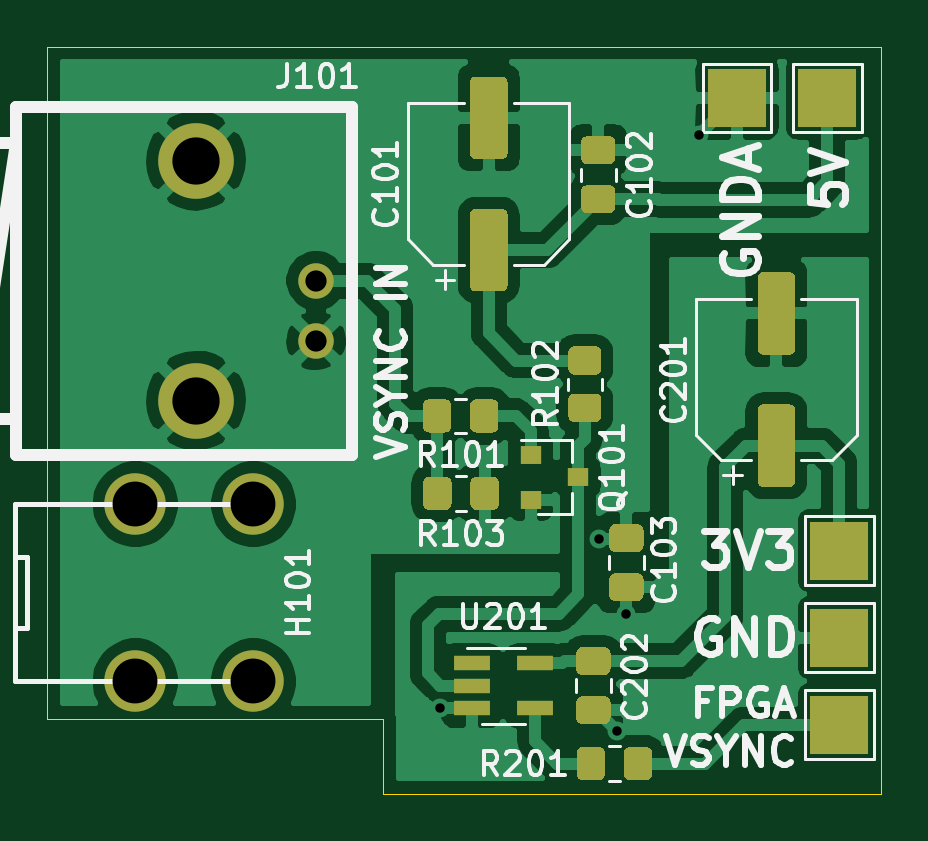
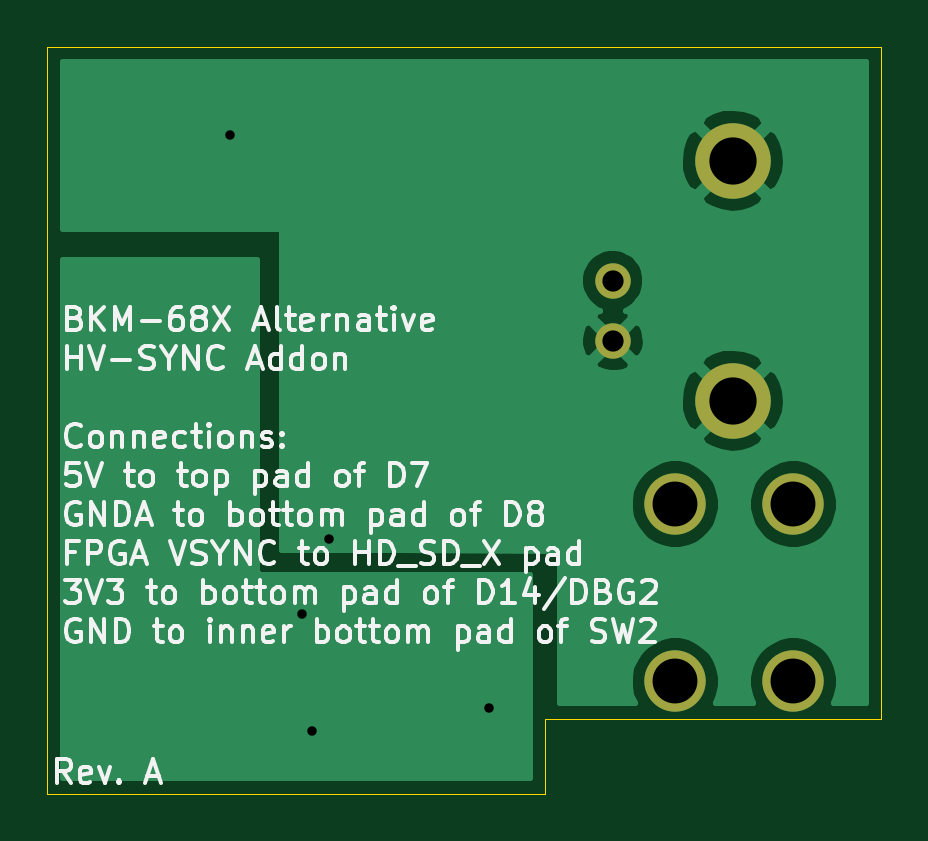
Circuit board: 11 layer files. Board 35.3 x 31.6 mm.
- bottom_copper: bkm-68x-simple-hv-addon-B_Cu.gbr (19129 bytes)
- bottom_mask: bkm-68x-simple-hv-addon-B_Mask.gbr (850 bytes)
- paste: bkm-68x-simple-hv-addon-B_Paste.gbr (524 bytes)
- bottom_silk: bkm-68x-simple-hv-addon-B_SilkS.gbr (44463 bytes)
- outline: bkm-68x-simple-hv-addon-Edge_Cuts.gbr (862 bytes)
- top_copper: bkm-68x-simple-hv-addon-F_Cu.gbr (84448 bytes)
- top_mask: bkm-68x-simple-hv-addon-F_Mask.gbr (7847 bytes)
- paste: bkm-68x-simple-hv-addon-F_Paste.gbr (7253 bytes)
- top_silk: bkm-68x-simple-hv-addon-F_SilkS.gbr (29906 bytes)
- drill: bkm-68x-simple-hv-addon-NPTH.drl (326 bytes)
- drill: bkm-68x-simple-hv-addon-PTH.drl (565 bytes)

=== bottom_copper: bkm-68x-simple-hv-addon-B_Cu.gbr (19129 bytes, source omitted) ===
=== bottom_mask: bkm-68x-simple-hv-addon-B_Mask.gbr ===
%TF.GenerationSoftware,KiCad,Pcbnew,5.1.12-84ad8e8a86~92~ubuntu20.04.1*%
%TF.CreationDate,2022-06-17T21:56:11+02:00*%
%TF.ProjectId,bkm-68x-simple-hv-addon,626b6d2d-3638-4782-9d73-696d706c652d,rev?*%
%TF.SameCoordinates,Original*%
%TF.FileFunction,Soldermask,Bot*%
%TF.FilePolarity,Negative*%
%FSLAX46Y46*%
G04 Gerber Fmt 4.6, Leading zero omitted, Abs format (unit mm)*
G04 Created by KiCad (PCBNEW 5.1.12-84ad8e8a86~92~ubuntu20.04.1) date 2022-06-17 21:56:11*
%MOMM*%
%LPD*%
G01*
G04 APERTURE LIST*
%ADD10C,1.500000*%
%ADD11C,3.200000*%
%ADD12C,2.600000*%
G04 APERTURE END LIST*
D10*
%TO.C,J101*%
X106879201Y-128016000D03*
D11*
X101799201Y-120396000D03*
X101799201Y-130556000D03*
D10*
X106879201Y-125476000D03*
%TD*%
D12*
%TO.C,H101*%
X99227000Y-142434000D03*
X104227000Y-142434000D03*
X104227000Y-134934000D03*
X99227000Y-134934000D03*
%TD*%
M02*

=== paste: bkm-68x-simple-hv-addon-B_Paste.gbr ===
%TF.GenerationSoftware,KiCad,Pcbnew,5.1.12-84ad8e8a86~92~ubuntu20.04.1*%
%TF.CreationDate,2022-06-17T21:56:11+02:00*%
%TF.ProjectId,bkm-68x-simple-hv-addon,626b6d2d-3638-4782-9d73-696d706c652d,rev?*%
%TF.SameCoordinates,Original*%
%TF.FileFunction,Paste,Bot*%
%TF.FilePolarity,Positive*%
%FSLAX46Y46*%
G04 Gerber Fmt 4.6, Leading zero omitted, Abs format (unit mm)*
G04 Created by KiCad (PCBNEW 5.1.12-84ad8e8a86~92~ubuntu20.04.1) date 2022-06-17 21:56:11*
%MOMM*%
%LPD*%
G01*
G04 APERTURE LIST*
G04 APERTURE END LIST*
M02*

=== bottom_silk: bkm-68x-simple-hv-addon-B_SilkS.gbr (44463 bytes, source omitted) ===
=== outline: bkm-68x-simple-hv-addon-Edge_Cuts.gbr ===
%TF.GenerationSoftware,KiCad,Pcbnew,5.1.12-84ad8e8a86~92~ubuntu20.04.1*%
%TF.CreationDate,2022-06-17T21:56:11+02:00*%
%TF.ProjectId,bkm-68x-simple-hv-addon,626b6d2d-3638-4782-9d73-696d706c652d,rev?*%
%TF.SameCoordinates,Original*%
%TF.FileFunction,Profile,NP*%
%FSLAX46Y46*%
G04 Gerber Fmt 4.6, Leading zero omitted, Abs format (unit mm)*
G04 Created by KiCad (PCBNEW 5.1.12-84ad8e8a86~92~ubuntu20.04.1) date 2022-06-17 21:56:11*
%MOMM*%
%LPD*%
G01*
G04 APERTURE LIST*
%TA.AperFunction,Profile*%
%ADD10C,0.050000*%
%TD*%
G04 APERTURE END LIST*
D10*
X95504000Y-144018000D02*
X95504000Y-115570000D01*
X109728000Y-147193000D02*
X130810000Y-147193000D01*
X109728000Y-144018000D02*
X109728000Y-147193000D01*
X95504000Y-144018000D02*
X109728000Y-144018000D01*
X95504000Y-115570000D02*
X130810000Y-115570000D01*
X130810000Y-147193000D02*
X130810000Y-115570000D01*
M02*

=== top_copper: bkm-68x-simple-hv-addon-F_Cu.gbr (84448 bytes, source omitted) ===
=== top_mask: bkm-68x-simple-hv-addon-F_Mask.gbr (7847 bytes, source omitted) ===
=== paste: bkm-68x-simple-hv-addon-F_Paste.gbr (7253 bytes, source omitted) ===
=== top_silk: bkm-68x-simple-hv-addon-F_SilkS.gbr (29906 bytes, source omitted) ===
=== drill: bkm-68x-simple-hv-addon-NPTH.drl ===
M48
; DRILL file {KiCad 5.1.12-84ad8e8a86~92~ubuntu20.04.1} date 2022-06-17T21:56:13 CEST
; FORMAT={-:-/ absolute / inch / decimal}
; #@! TF.CreationDate,2022-06-17T21:56:13+02:00
; #@! TF.GenerationSoftware,Kicad,Pcbnew,5.1.12-84ad8e8a86~92~ubuntu20.04.1
; #@! TF.FileFunction,NonPlated,1,2,NPTH
FMAT,2
INCH
%
G90
G05
T0
M30

=== drill: bkm-68x-simple-hv-addon-PTH.drl ===
M48
; DRILL file {KiCad 5.1.12-84ad8e8a86~92~ubuntu20.04.1} date 2022-06-17T21:56:13 CEST
; FORMAT={-:-/ absolute / inch / decimal}
; #@! TF.CreationDate,2022-06-17T21:56:13+02:00
; #@! TF.GenerationSoftware,Kicad,Pcbnew,5.1.12-84ad8e8a86~92~ubuntu20.04.1
; #@! TF.FileFunction,Plated,1,2,PTH
FMAT,2
INCH
T1C0.0157
T2C0.0354
T3C0.0748
T4C0.0787
%
G90
G05
T1
X4.4144Y-5.6524
X4.68Y-5.37
X4.709Y-5.69
X4.725Y-5.495
X4.8465Y-4.6969
T2
X4.2078Y-4.94
X4.2078Y-5.04
T3
X3.9066Y-5.3124
X3.9066Y-5.6076
X4.1034Y-5.3124
X4.1034Y-5.6076
T4
X4.0078Y-4.74
X4.0078Y-5.14
T0
M30

